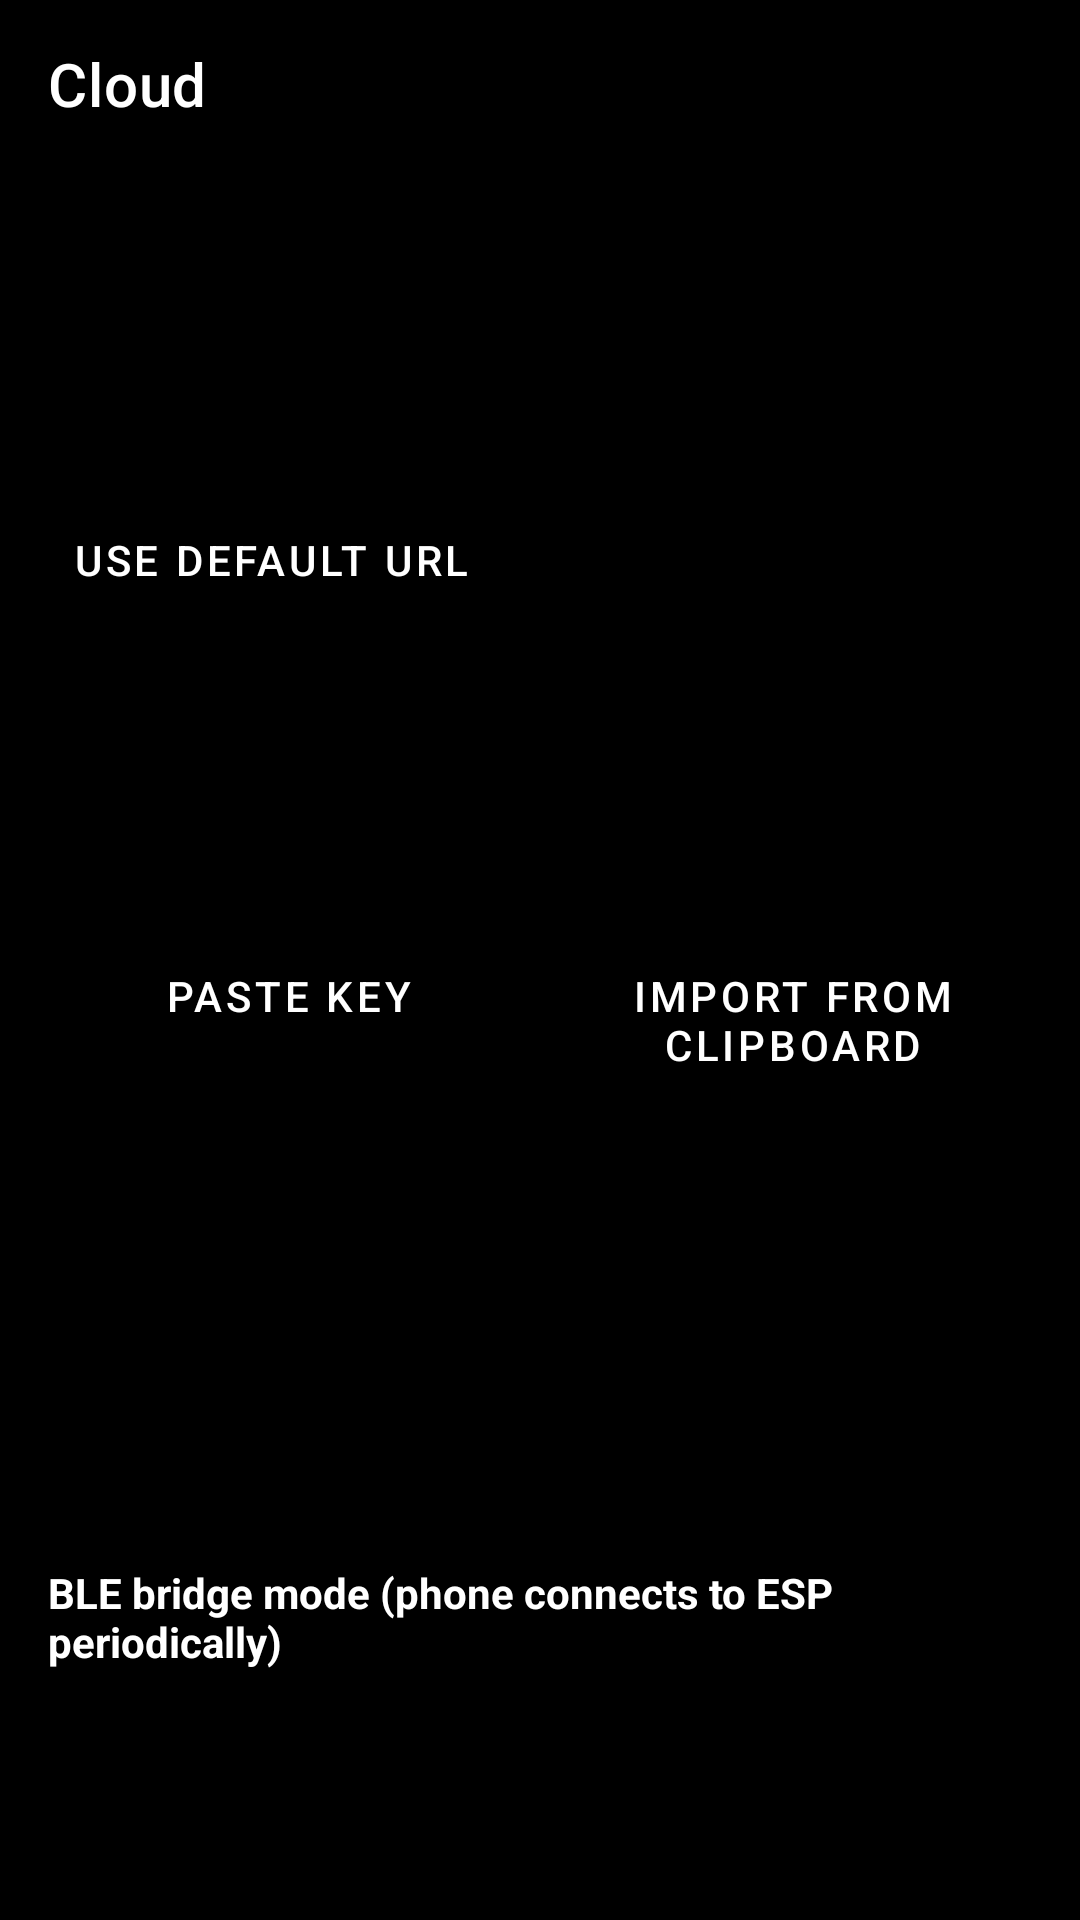

This screen was rendered from an Android layout file. Write that file and the resources it references.
<!-- AndroidManifest.xml: application theme Theme.ESP32S3ImuSim -->
<!-- res/layout/activity_cloud_settings.xml -->
<?xml version="1.0" encoding="utf-8"?>
<LinearLayout xmlns:android="http://schemas.android.com/apk/res/android"
    xmlns:app="http://schemas.android.com/apk/res-auto"
    android:layout_width="match_parent"
    android:layout_height="match_parent"
    android:background="@android:color/black"
    android:orientation="vertical">

    <com.google.android.material.appbar.MaterialToolbar
        android:id="@+id/cloudToolbar"
        android:layout_width="match_parent"
        android:layout_height="?attr/actionBarSize"
        android:background="@android:color/black"
        app:navigationIconTint="@android:color/white"
        app:title="@string/cloud_settings"
        app:titleTextColor="@android:color/white" />

    <androidx.core.widget.NestedScrollView
        android:layout_width="match_parent"
        android:layout_height="0dp"
        android:layout_weight="1"
        android:fillViewport="true"
        android:scrollbars="vertical">

        <LinearLayout
            android:layout_width="match_parent"
            android:layout_height="wrap_content"
            android:orientation="vertical"
            android:padding="16dp">

            <TextView
                android:id="@+id/cloudHelpText"
                android:layout_width="match_parent"
                android:layout_height="wrap_content"
                android:lineSpacingExtra="2dp"
                android:paddingBottom="12dp"
                android:textColor="#CCCCCC"
                android:textSize="13sp" />

            <com.google.android.material.textfield.TextInputLayout
                android:layout_width="match_parent"
                android:layout_height="wrap_content"
                android:hint="@string/cloud_url_hint"
                app:boxBackgroundMode="outline">

                <com.google.android.material.textfield.TextInputEditText
                    android:id="@+id/cloudUrlEdit"
                    android:layout_width="match_parent"
                    android:layout_height="wrap_content"
                    android:inputType="textUri"
                    android:singleLine="true" />
            </com.google.android.material.textfield.TextInputLayout>

            <com.google.android.material.button.MaterialButton
                android:id="@+id/cloudDefaultUrlButton"
                style="@style/Widget.MaterialComponents.Button.TextButton"
                android:layout_width="wrap_content"
                android:layout_height="wrap_content"
                android:text="@string/cloud_default_url" />

            <com.google.android.material.textfield.TextInputLayout
                android:layout_width="match_parent"
                android:layout_height="wrap_content"
                android:layout_marginTop="8dp"
                android:hint="@string/cloud_key_hint"
                app:boxBackgroundMode="outline">

                <com.google.android.material.textfield.TextInputEditText
                    android:id="@+id/cloudKeyEdit"
                    android:layout_width="match_parent"
                    android:layout_height="wrap_content"
                    android:fontFamily="monospace"
                    android:inputType="textVisiblePassword|textNoSuggestions"
                    android:singleLine="true" />
            </com.google.android.material.textfield.TextInputLayout>

            <TextView
                android:id="@+id/cloudKeyStatus"
                android:layout_width="match_parent"
                android:layout_height="wrap_content"
                android:paddingTop="4dp"
                android:paddingBottom="8dp"
                android:textColor="#888888"
                android:textSize="12sp" />

            <LinearLayout
                android:layout_width="match_parent"
                android:layout_height="wrap_content"
                android:orientation="horizontal">

                <com.google.android.material.button.MaterialButton
                    android:id="@+id/cloudPasteKeyButton"
                    style="@style/Widget.MaterialComponents.Button.OutlinedButton"
                    android:layout_width="0dp"
                    android:layout_height="wrap_content"
                    android:layout_marginEnd="4dp"
                    android:layout_weight="1"
                    android:text="@string/cloud_paste_key" />

                <com.google.android.material.button.MaterialButton
                    android:id="@+id/cloudImportButton"
                    style="@style/Widget.MaterialComponents.Button.OutlinedButton"
                    android:layout_width="0dp"
                    android:layout_height="wrap_content"
                    android:layout_marginStart="4dp"
                    android:layout_weight="1"
                    android:text="@string/cloud_import_clipboard" />
            </LinearLayout>

            <com.google.android.material.textfield.TextInputLayout
                android:layout_width="match_parent"
                android:layout_height="wrap_content"
                android:layout_marginTop="12dp"
                android:hint="device id"
                app:boxBackgroundMode="outline">

                <com.google.android.material.textfield.TextInputEditText
                    android:id="@+id/cloudDeviceEdit"
                    android:layout_width="match_parent"
                    android:layout_height="wrap_content"
                    android:singleLine="true" />
            </com.google.android.material.textfield.TextInputLayout>

            <com.google.android.material.textfield.TextInputLayout
                android:layout_width="match_parent"
                android:layout_height="wrap_content"
                android:layout_marginTop="8dp"
                android:hint="group id"
                app:boxBackgroundMode="outline">

                <com.google.android.material.textfield.TextInputEditText
                    android:id="@+id/cloudGroupEdit"
                    android:layout_width="match_parent"
                    android:layout_height="wrap_content"
                    android:singleLine="true" />
            </com.google.android.material.textfield.TextInputLayout>

            <TextView
                android:layout_width="match_parent"
                android:layout_height="wrap_content"
                android:layout_marginTop="16dp"
                android:text="@string/bridge_mode_label"
                android:textColor="@android:color/white"
                android:textSize="14sp"
                android:textStyle="bold" />

            <Spinner
                android:id="@+id/bridgeModeSpinner"
                android:layout_width="match_parent"
                android:layout_height="wrap_content"
                android:layout_marginTop="4dp"
                android:minHeight="48dp" />

            <com.google.android.material.textfield.TextInputLayout
                android:layout_width="match_parent"
                android:layout_height="wrap_content"
                android:layout_marginTop="8dp"
                android:hint="@string/bridge_interval_hint"
                app:boxBackgroundMode="outline">

                <com.google.android.material.textfield.TextInputEditText
                    android:id="@+id/bridgeIntervalEdit"
                    android:layout_width="match_parent"
                    android:layout_height="wrap_content"
                    android:inputType="number"
                    android:singleLine="true" />
            </com.google.android.material.textfield.TextInputLayout>

            <com.google.android.material.textfield.TextInputLayout
                android:layout_width="match_parent"
                android:layout_height="wrap_content"
                android:layout_marginTop="8dp"
                android:hint="@string/bridge_dwell_hint"
                app:boxBackgroundMode="outline">

                <com.google.android.material.textfield.TextInputEditText
                    android:id="@+id/bridgeDwellEdit"
                    android:layout_width="match_parent"
                    android:layout_height="wrap_content"
                    android:inputType="number"
                    android:singleLine="true" />
            </com.google.android.material.textfield.TextInputLayout>

            <com.google.android.material.button.MaterialButton
                android:id="@+id/cloudTestButton"
                style="@style/Widget.MaterialComponents.Button.OutlinedButton"
                android:layout_width="match_parent"
                android:layout_height="wrap_content"
                android:layout_marginTop="16dp"
                android:text="@string/cloud_test" />

            <com.google.android.material.button.MaterialButton
                android:id="@+id/bridgeSyncNowButton"
                style="@style/Widget.MaterialComponents.Button.OutlinedButton"
                android:layout_width="match_parent"
                android:layout_height="wrap_content"
                android:layout_marginTop="8dp"
                android:text="@string/bridge_sync_now" />

            <com.google.android.material.button.MaterialButton
                android:id="@+id/cloudSaveButton"
                android:layout_width="match_parent"
                android:layout_height="wrap_content"
                android:layout_marginTop="16dp"
                android:text="@android:string/ok" />

            <com.google.android.material.button.MaterialButton
                android:id="@+id/cloudUploadButton"
                style="@style/Widget.MaterialComponents.Button.OutlinedButton"
                android:layout_width="match_parent"
                android:layout_height="wrap_content"
                android:layout_marginTop="8dp"
                android:layout_marginBottom="24dp"
                android:text="@string/cloud_upload_now" />
        </LinearLayout>
    </androidx.core.widget.NestedScrollView>
</LinearLayout>
<!-- resources referenced by this layout -->
<resources>
  <string name="bridge_dwell_hint">Dwell while connected (seconds)</string>
  <string name="bridge_interval_hint">Connect interval (minutes, min 1 for lab)</string>
  <string name="bridge_mode_label">BLE bridge mode (phone connects to ESP periodically)</string>
  <string name="bridge_sync_now">Bridge sync now</string>
  <string name="cloud_default_url">Use default URL</string>
  <string name="cloud_import_clipboard">Import from clipboard</string>
  <string name="cloud_key_hint">Paste 48-char key or import setup link</string>
  <string name="cloud_paste_key">Paste key</string>
  <string name="cloud_settings">Cloud</string>
  <string name="cloud_test">Test connection</string>
  <string name="cloud_upload_now">Upload now</string>
  <string name="cloud_url_hint">https://apps.f0xx.org/app/good_vibes</string>
  <style name="Theme.ESP32S3ImuSim" parent="Theme.MaterialComponents.DayNight.NoActionBar">
          <item name="android:windowBackground">@android:color/black</item>
          <item name="colorPrimary">@android:color/white</item>
      </style>
</resources>
